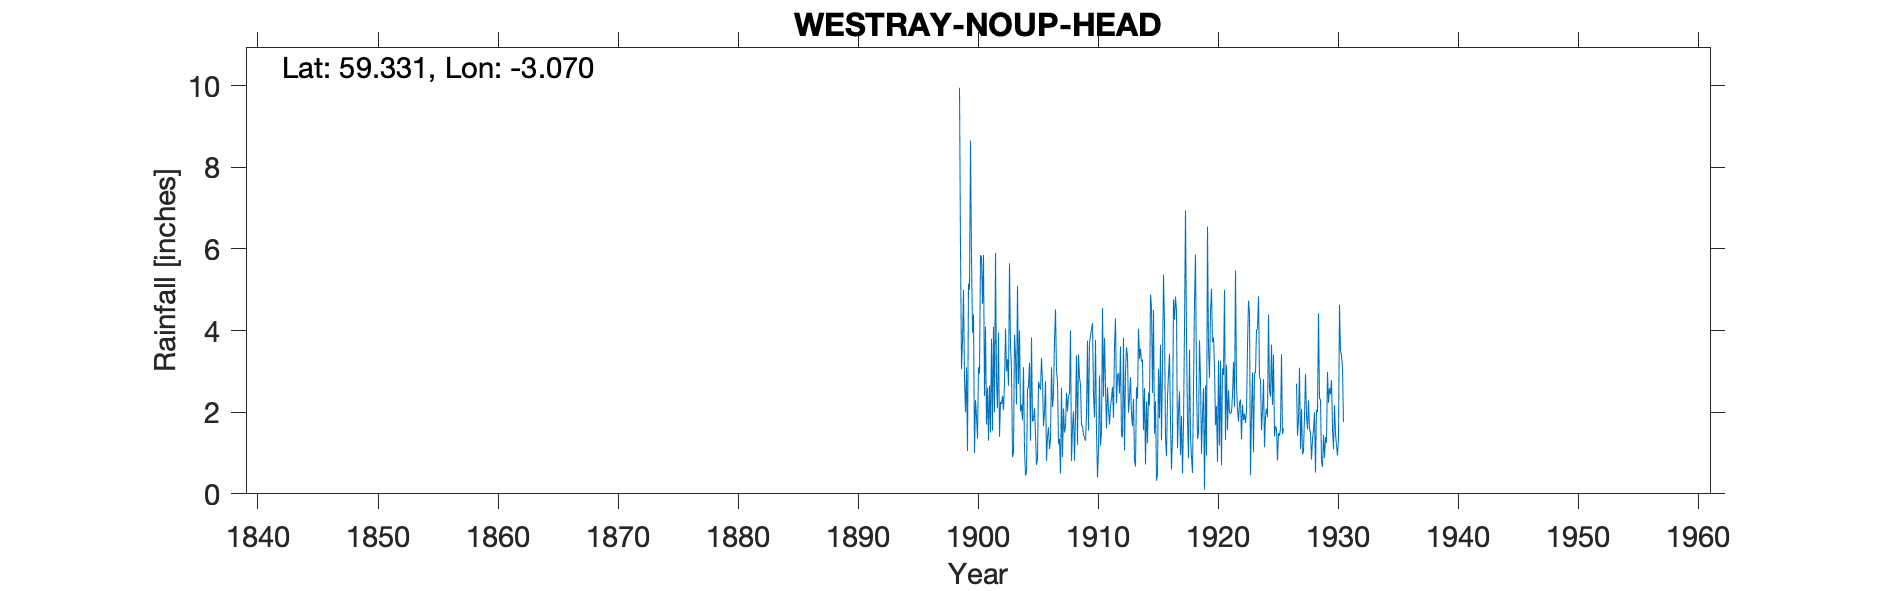

The data file committed next to this chart (first rows):
WESTRAY NOUP HEAD, , , , , , , , , , , , , , , , , , , , , , , 
Grid ref, HY 392 498, Long, -3.07, Lat, 59.33, Elevation, 190, ft, , , , , , , , , , , , , , , 
Station no, RR128, , , , , , , , , , , , , , , , , , , , , , 
, 1890, 1891, 1892, 1893, 1894, 1895, 1896, 1897, 1898, 1899, 1900, 1901, 1902, 1903, 1904, 1905, 1906, 1907, 1908, 1909, 1910, 1911, 1912
January, , , , , , , , , , 6, 3.95, 2.4, 2.75, 2.65, 2.02, 1.77, 2.01, 3, 2.4, 2.68, 4.18, 3.82, 2.22
February, , , , , , , , , , 3.05, 4.4, 4.1, 2.1, 5.65, 2.19, 1.81, 2.76, 2.76, 2.44, 1.69, 2.43, 2.61, 2.88
March, , , , , , , , , , 3.75, 1, 1.7, 3.95, 3.65, 1.8, 2.1, 0.81, 1.22, 4, 1.65, 1.87, 1.6, 2.96
April, , , , , , , , , , 5, 2.3, 2.6, 1.4, 3.05, 3.1, 1.45, 1.4, 1.35, 0.8, 1.45, 3.77, 2.61, 2.46
May, , , , , , , , , , 2.8, 1.9, 1.3, 2.25, 0.9, 1.1, 0.71, 1.63, 0.5, 1.63, 1.38, 1.54, 2.07, 3.61
June, , , , , , , , , , 2, 1.35, 2.65, 2.2, 1, 0.45, 0.85, 1.1, 2.6, 2.02, 1.3, 0.4, 1.7, 1.43
July, , , , , , , , , , 3.1, 3.1, 1.5, 2.4, 3.9, 0.52, 2.75, 1.34, 0.9, 0.81, 1.93, 1.04, 2.15, 1.39
August, , , , , , , , , , 1.05, 2.95, 3.8, 2.05, 3.4, 2.56, 2.63, 3.1, 2.09, 1.92, 3.75, 2.9, 2.33, 3.82
September, , , , , , , , , , 5.15, 5.85, 1.55, 2.7, 2.19, 2.64, 2.55, 2.13, 1.5, 3.39, 1.55, 1.18, 2.62, 1.06
October, , , , , , , , , , 5, 5.79, 4.1, 4.05, 5.1, 3.21, 3.33, 2.4, 1.65, 1.2, 3.69, 1.5, 1.86, 2.96
November, , , , , , , , , , 8.65, 4.65, 2, 3, 2.69, 1.3, 2.76, 3.75, 2.48, 3.42, 3.86, 4.55, 3.63, 3.59
December, , , , , , , , , 9.95, 5.8, 5.85, 5.9, 3.3, 4, 3.83, 1.66, 4.52, 2.02, 2.85, 4.03, 2.38, 4.3, 3.37
Total, , , , , , , , , , 51.35, 43.09, 33.6, 32.15, 38.18, 24.72, 24.37, 26.95, 22.07, 26.88, 28.96, 27.74, 31.3, 31.75
